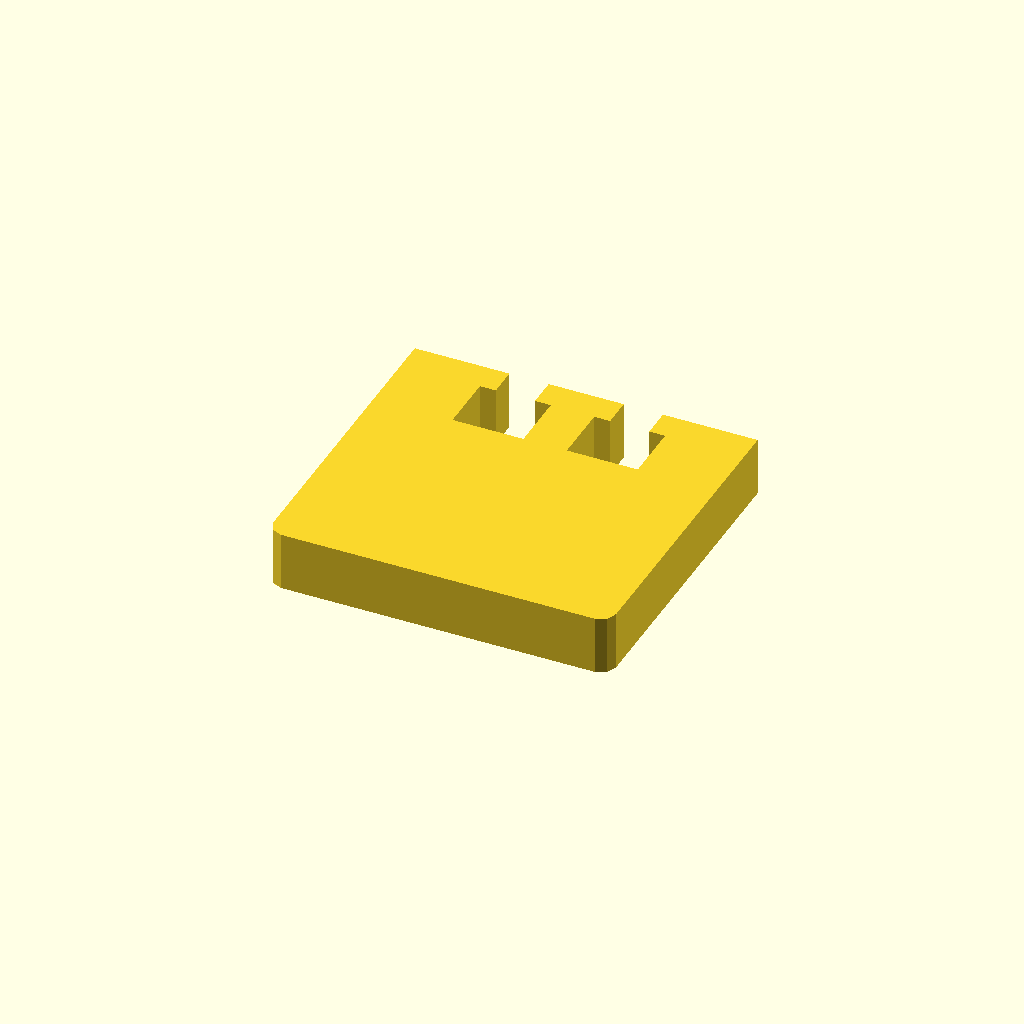
Cell 1: the model at its default parameters.
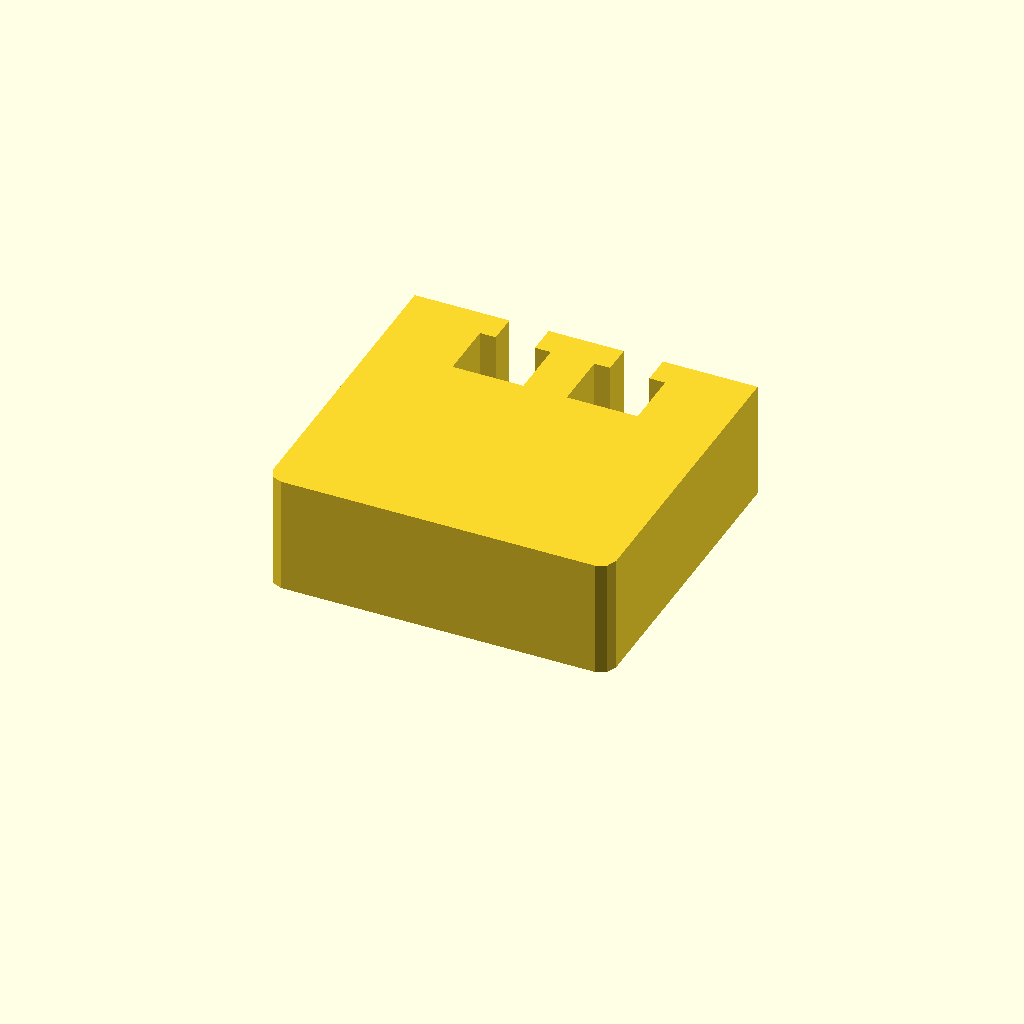
Cell 2 — profile_height set to 24, the other parameters unchanged.
All cells are drawn from one camera (rotation 55°, 0°, 25°, orthographic, colour scheme Cornfield), so only the parameter changes between them.
OpenSCAD source file optional_data/data/sketch1/windowplates/part_0040.scad:
$fn = 32;

// ----------------------------------------------------------------------
// Window plate: 70 x 65 mm, 2 open windows
// ----------------------------------------------------------------------

// --- parameters (mm) ---
profile_height = 12;      // extrusion height
profile_points = 24;      // points of the closed outline

profile = [[0, 3], [0.879, 0.879], [3, 0], [67, 0], [69.121, 0.879], [70, 3], [70, 65], [50.67, 65], [50.67, 59], [53.905, 59], [53.905, 47], [39.435, 47], [39.435, 59], [42.67, 59], [42.67, 65], [27.33, 65], [27.33, 59], [30.565, 59], [30.565, 47], [16.095, 47], [16.095, 59], [19.33, 59], [19.33, 65], [0, 65]];  // single closed polygon, 24 points, counter clockwise

// --- the one profile operation ---
linear_extrude(height = profile_height) polygon(points = profile);
Customizer parameters (derived from the source; name, type, default, range or options):
profile_height: number, default 12
profile_points: number, default 24
